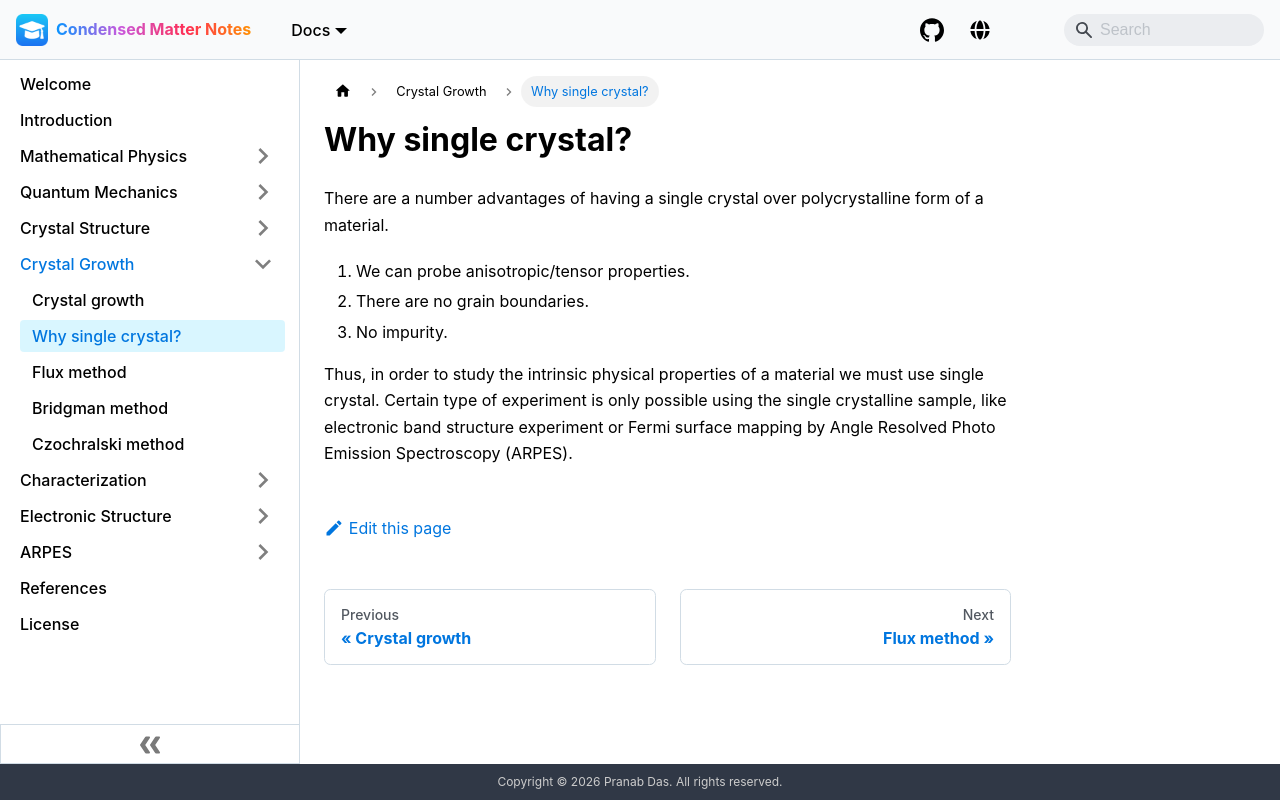

repository: pranabdas/condmat-notes · page: crystal-growth/why-single-crystal/index.html · generator: docusaurus

---
title: Why single crystal?
---

There are a number advantages of having a single crystal over polycrystalline
form of a material.

1. We can probe anisotropic/tensor properties.
2. There are no grain boundaries.
3. No impurity.

Thus, in order to study the intrinsic physical properties of a material we must
use single crystal. Certain type of experiment is only possible using the single
crystalline sample, like electronic band structure experiment or Fermi surface
mapping by Angle Resolved Photo Emission Spectroscopy (ARPES).
